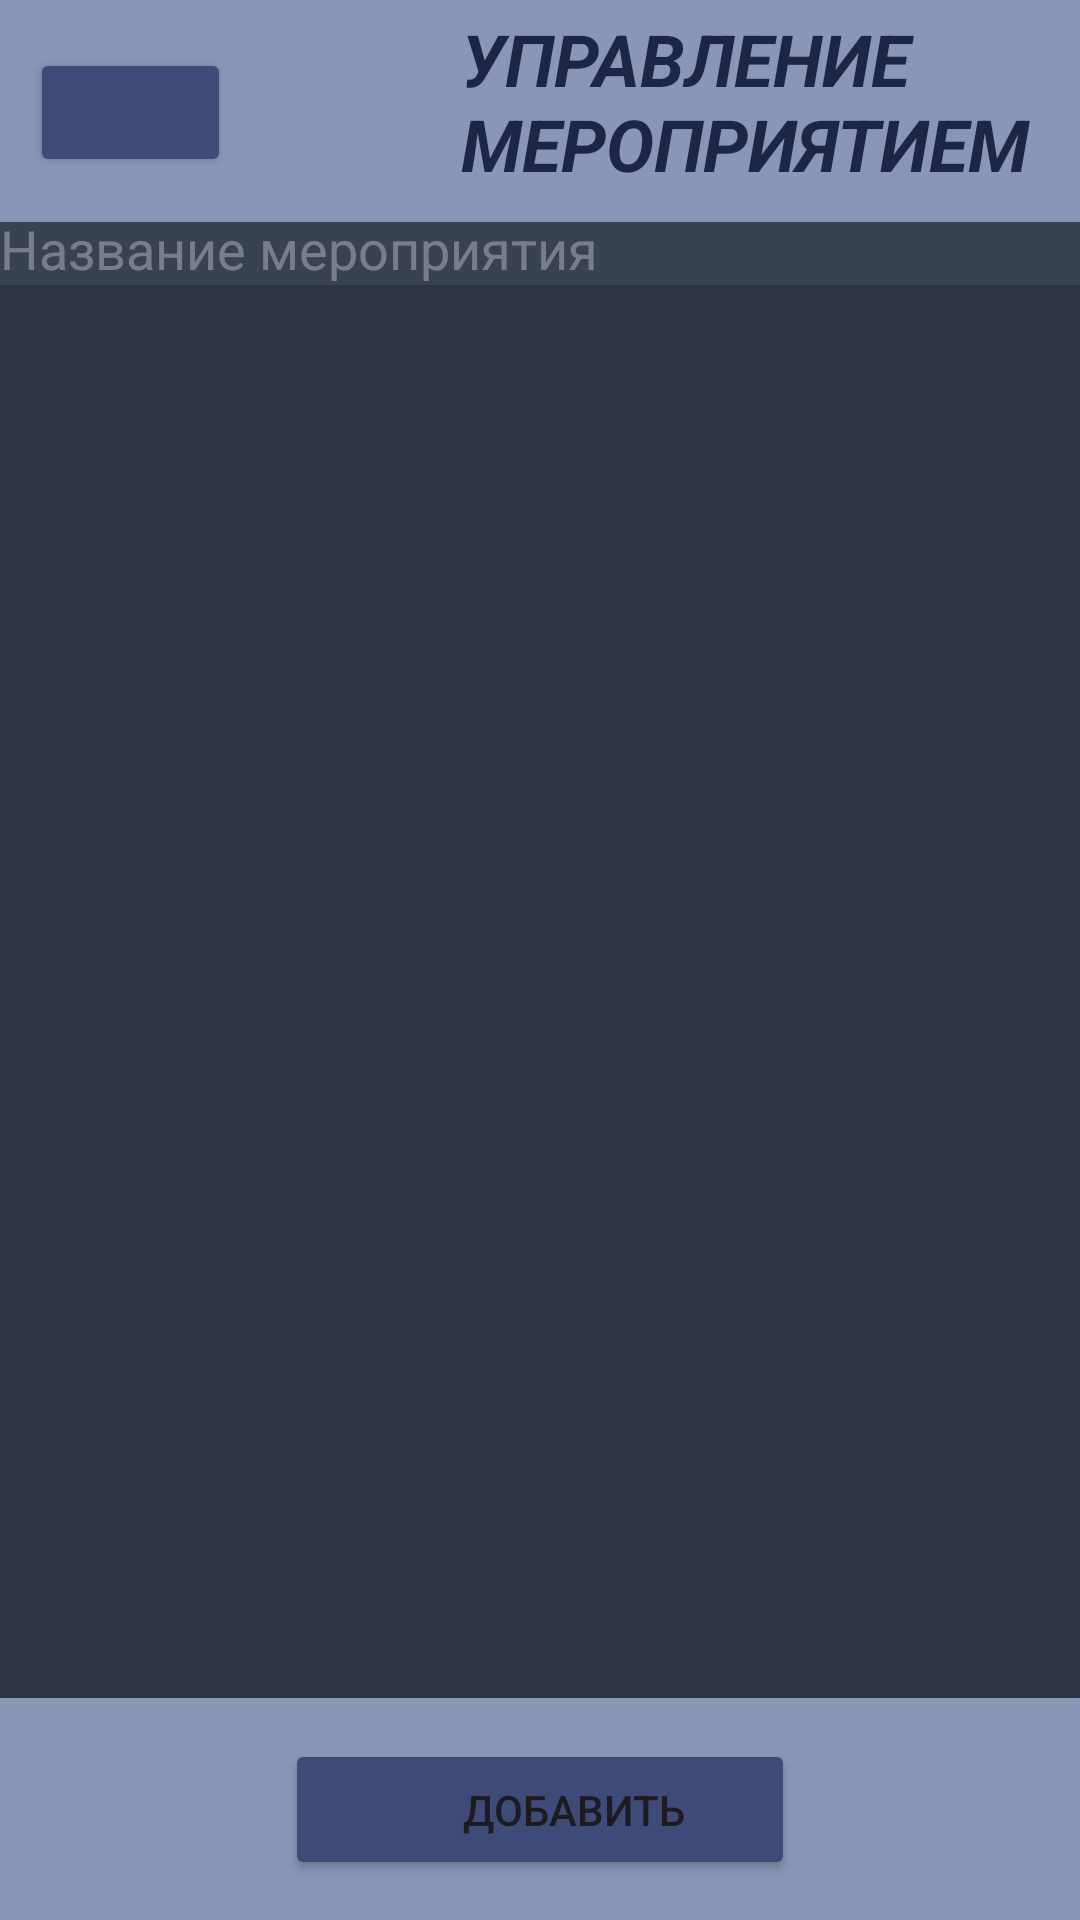

Write the Android layout XML for this screen, with the resource values it uses.
<!-- AndroidManifest.xml: application theme Theme.Sachetnoe_prilozhenie -->
<!-- res/layout/upravlat.xml -->
<?xml version="1.0" encoding="utf-8"?>
<androidx.constraintlayout.widget.ConstraintLayout xmlns:android="http://schemas.android.com/apk/res/android"
    xmlns:app="http://schemas.android.com/apk/res-auto"
    xmlns:tools="http://schemas.android.com/tools"
    android:layout_width="match_parent"
    android:layout_height="match_parent"
    android:background="#2C3442"
    tools:context=".Upravlat">

    <ImageView
        android:id="@+id/imageView18"
        android:layout_width="413dp"
        android:layout_height="74dp"
        android:background="#132C6A"
        app:layout_constraintBottom_toBottomOf="parent"
        app:layout_constraintEnd_toEndOf="parent"
        app:layout_constraintHorizontal_bias="0.0"
        app:layout_constraintStart_toStartOf="parent"
        app:srcCompat="@android:drawable/screen_background_light_transparent" />

    <ImageView
        android:id="@+id/imageView15"
        android:layout_width="413dp"
        android:layout_height="74dp"
        android:background="#132C6A"
        app:layout_constraintBottom_toBottomOf="parent"
        app:layout_constraintEnd_toEndOf="parent"
        app:layout_constraintHorizontal_bias="1.0"
        app:layout_constraintStart_toStartOf="parent"
        app:layout_constraintTop_toTopOf="parent"
        app:layout_constraintVertical_bias="0.0"
        app:srcCompat="@android:drawable/screen_background_light_transparent" />

    <TextView
        android:id="@+id/textView14"
        android:layout_width="201dp"
        android:layout_height="61dp"
        android:fontFamily="sans-serif"
        android:text="Управление мероприятием"
        android:textAllCaps="true"
        android:textColor="#1D2642"
        android:textSize="24sp"
        android:textStyle="bold|italic"
        app:layout_constraintBottom_toBottomOf="parent"
        app:layout_constraintEnd_toEndOf="parent"
        app:layout_constraintHorizontal_bias="0.967"
        app:layout_constraintStart_toStartOf="parent"
        app:layout_constraintTop_toTopOf="parent"
        app:layout_constraintVertical_bias="0.006" />

    <Button
        android:id="@+id/addButton4"
        android:layout_width="170dp"
        android:layout_height="47dp"
        android:onClick="add"
        android:paddingLeft="35dp"
        android:text="Добавить"
        app:backgroundTint="#3E4A77"
        app:iconTintMode="src_in"
        app:layout_constraintBottom_toBottomOf="parent"
        app:layout_constraintEnd_toEndOf="parent"
        app:layout_constraintStart_toStartOf="parent"
        app:layout_constraintTop_toTopOf="@+id/imageView18"
        tools:ignore="UsingOnClickInXml" />

    <Button
        android:id="@+id/button19"
        android:layout_width="67dp"
        android:layout_height="43dp"
        android:onClick="menu"
        app:backgroundTint="#3E4A77"
        app:icon="?attr/actionModeCloseDrawable"
        app:iconTint="#FFFFFF"
        app:layout_constraintBottom_toBottomOf="@+id/imageView15"
        app:layout_constraintEnd_toStartOf="@+id/textView14"
        app:layout_constraintHorizontal_bias="0.117"
        app:layout_constraintStart_toStartOf="parent"
        app:layout_constraintTop_toTopOf="parent"
        app:layout_constraintVertical_bias="0.516"
        app:rippleColor="#2D3967"
        app:strokeColor="#33436A" />

    <ScrollView
        android:id="@+id/list"
        android:layout_width="411dp"
        android:layout_height="470dp"
        app:layout_constraintBottom_toTopOf="@+id/imageView18"
        app:layout_constraintEnd_toEndOf="parent"
        app:layout_constraintStart_toStartOf="parent">


        <LinearLayout
            android:layout_width="match_parent"
            android:layout_height="wrap_content"
            android:orientation="vertical">

            <LinearLayout
                android:id="@+id/leaner"
                android:layout_width="match_parent"
                android:layout_height="match_parent"
                android:background="#353E4C"
                android:orientation="vertical" />

        </LinearLayout>
    </ScrollView>

    <TextView
        android:id="@+id/EmailText"
        android:layout_width="wrap_content"
        android:layout_height="wrap_content"
        android:textColor="#FEFEFE"
        android:textSize="8sp"
        app:layout_constraintBottom_toBottomOf="@+id/imageView15"
        app:layout_constraintEnd_toEndOf="parent" />

    <EditText
        android:id="@+id/searchEvent"
        android:layout_width="0dp"
        android:layout_height="0dp"
        android:layout_marginBottom="1dp"
        android:background="#384253"
        android:ems="10"
        android:hint="Название мероприятия"
        android:inputType="text"
        android:textColor="#FEFEFE"
        android:textColorHint="#51FEFEFE"
        app:layout_constraintBottom_toTopOf="@+id/list"
        app:layout_constraintEnd_toEndOf="parent"
        app:layout_constraintStart_toStartOf="parent"
        app:layout_constraintTop_toBottomOf="@+id/imageView15" />

</androidx.constraintlayout.widget.ConstraintLayout>
<!-- resources referenced by this layout -->
<resources>
  <style name="Theme.Sachetnoe_prilozhenie" parent="Base.Theme.Sachetnoe_prilozhenie" />
  <style name="Base.Theme.Sachetnoe_prilozhenie" parent="Theme.Material3.DayNight.NoActionBar">
          
          
      </style>
</resources>
